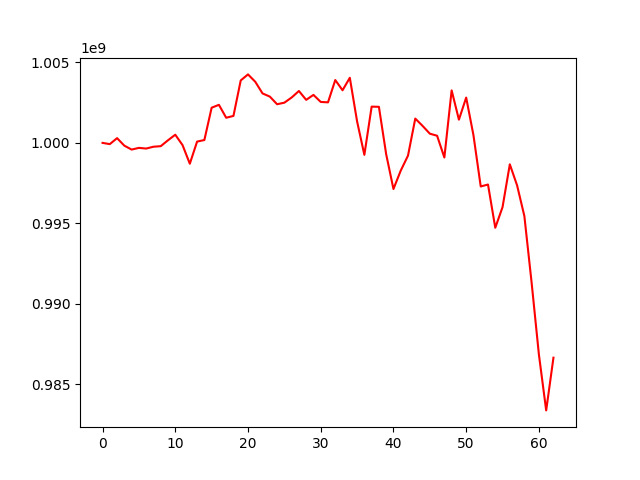

Values plotted in this chart, from the file beside it:
, 0
0, 1000000000
1, 999923033
2, 1000293978
3, 999825869
4, 999584512
5, 999690123
6, 999648254
7, 999761595
8, 999795066
9, 1000162093
10, 1000506436
11, 999861584
12, 998705888
13, 1000079929
14, 1000177627
15, 1002183503
16, 1002363760
17, 1001560704
18, 1001674501
19, 1003878635
20, 1004252608
21, 1003793905
22, 1003070514
23, 1002874462
24, 1002399604
25, 1002496709
26, 1002817844
27, 1003222295
28, 1002671575
29, 1002980102
30, 1002543091
31, 1002517431
32, 1003902302
33, 1003268145
34, 1004042700
35, 1001333656
36, 999256050
37, 1002251200
38, 1002239930
39, 999293458
40, 997135557
41, 998275720
42, 999209099
43, 1001509245
44, 1001057283
45, 1000572102
46, 1000443295
47, 999091207
48, 1003260736
49, 1001441870
50, 1002812857
51, 1000477285
52, 997293054
53, 997414362
54, 994729140
55, 996011334
56, 998668009
57, 997360210
58, 995456282
59, 991308184
... 3 more rows
